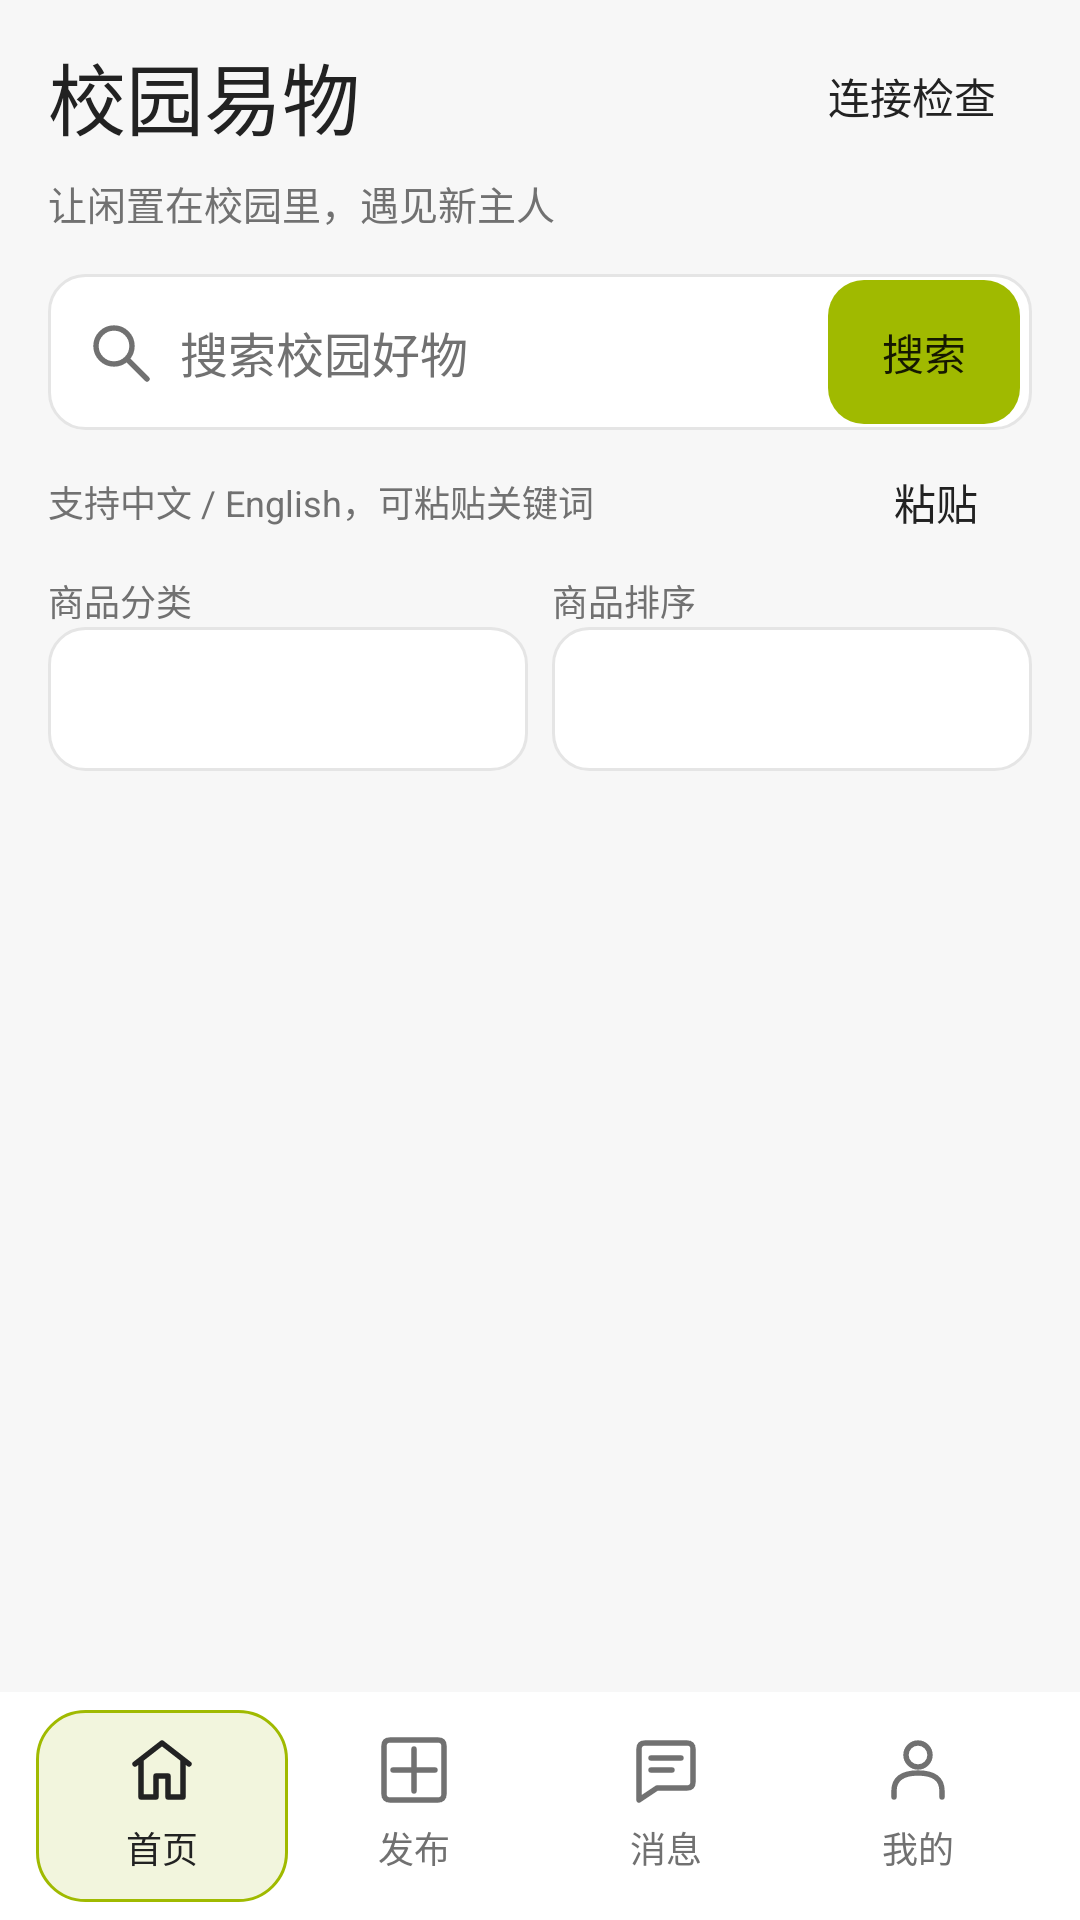

The Android layout XML behind this screen, and the referenced resources:
<!-- AndroidManifest.xml: application theme AppTheme -->
<!-- res/layout/activity_main.xml -->
<?xml version="1.0" encoding="utf-8"?>
<LinearLayout xmlns:android="http://schemas.android.com/apk/res/android"
    android:id="@+id/root" android:layout_width="match_parent" android:layout_height="match_parent"
    android:orientation="vertical">
    <include layout="@layout/catalog_panel" />
    <ScrollView android:id="@+id/secondary_scroll" android:visibility="gone" android:layout_width="match_parent" android:layout_height="0dp" android:layout_weight="1"
        android:fillViewport="true">
        <LinearLayout android:layout_width="match_parent" android:layout_height="wrap_content"
            android:padding="@dimen/screen_padding" android:orientation="vertical">
            <TextView style="@style/MarketPageTitle" android:layout_width="match_parent" android:layout_height="wrap_content" android:text="@string/app_name" />
            <TextView style="@style/MarketMeta" android:layout_width="match_parent" android:layout_height="wrap_content"
                android:layout_marginTop="@dimen/space_8" android:text="@string/tagline" />
            <LinearLayout android:id="@+id/home_panel" android:layout_width="match_parent" android:layout_height="wrap_content"
                android:layout_marginTop="@dimen/space_32" android:padding="@dimen/space_16" android:background="@drawable/card_background" android:orientation="vertical">
                <TextView style="@style/MarketSectionTitle" android:layout_width="match_parent" android:layout_height="wrap_content" android:text="@string/connection_title" />
                <TextView style="@style/MarketMeta" android:layout_width="match_parent" android:layout_height="wrap_content"
                    android:layout_marginTop="@dimen/space_12" android:text="@string/connection_intro" />
                <TextView android:id="@+id/connection_status" style="@style/MarketBody" android:layout_width="match_parent" android:layout_height="wrap_content"
                    android:layout_marginTop="@dimen/space_24" android:text="@string/ready" android:accessibilityLiveRegion="polite" />
                <TextView android:id="@+id/database_details" style="@style/MarketMeta" android:layout_width="match_parent" android:layout_height="wrap_content"
                    android:layout_marginTop="@dimen/space_12" android:lineSpacingExtra="6dp" android:textIsSelectable="true" />
                <Button android:id="@+id/check_connection" style="@style/ActionButton" android:text="@string/connect" />
                <Button android:id="@+id/back_catalog" style="@style/SecondaryButton" android:text="@string/catalog_back" />
            </LinearLayout>
            <include layout="@layout/profile_panel" />
            <TextView android:id="@+id/placeholder" android:layout_width="match_parent" android:layout_height="wrap_content"
                android:layout_marginTop="40dp" android:padding="24dp" android:gravity="center" android:textSize="20sp"
                android:textColor="@color/market_muted" android:visibility="gone" />
        </LinearLayout>
    </ScrollView>
    <RadioGroup android:id="@+id/navigation" android:layout_width="match_parent" android:layout_height="wrap_content"
        android:orientation="horizontal" android:paddingHorizontal="12dp" android:paddingVertical="6dp" android:background="@color/market_surface" android:checkedButton="@id/nav_home">
        <RadioButton android:id="@+id/nav_home" style="@style/MarketNavigation" android:text="@string/home" android:drawableTop="@drawable/ic_market_home" />
        <RadioButton android:id="@+id/nav_publish" style="@style/MarketNavigation" android:text="@string/publish" android:drawableTop="@drawable/ic_market_publish" />
        <RadioButton android:id="@+id/nav_messages" style="@style/MarketNavigation" android:text="@string/messages" android:drawableTop="@drawable/ic_market_messages" />
        <RadioButton android:id="@+id/nav_profile" style="@style/MarketNavigation" android:text="@string/profile" android:drawableTop="@drawable/ic_market_profile" />
    </RadioGroup>
</LinearLayout>
<!-- res/layout/catalog_panel.xml (included above) -->
<?xml version="1.0" encoding="utf-8"?>
<LinearLayout xmlns:android="http://schemas.android.com/apk/res/android" xmlns:tools="http://schemas.android.com/tools" android:id="@+id/catalog_panel" android:layout_width="match_parent" android:layout_height="0dp" android:layout_weight="1" android:orientation="vertical" android:paddingHorizontal="@dimen/screen_padding" android:paddingTop="@dimen/space_8">
  <LinearLayout android:layout_width="match_parent" android:layout_height="wrap_content" android:gravity="center_vertical">
    <TextView android:layout_width="0dp" android:layout_weight="1" android:layout_height="wrap_content" android:text="@string/app_name" style="@style/MarketPageTitle" android:accessibilityHeading="true" tools:targetApi="28" />
    <Button android:id="@+id/open_diagnostics" style="@style/MarketQuietButton" android:text="@string/catalog_connection" />
  </LinearLayout>
  <TextView android:layout_width="match_parent" android:layout_height="wrap_content" android:layout_marginTop="2dp" android:layout_marginBottom="14dp" android:text="@string/tagline" android:textColor="@color/market_muted" android:textSize="13sp" />
  <LinearLayout android:layout_width="match_parent" android:layout_height="wrap_content" android:gravity="center_vertical" android:background="@drawable/search_background" android:paddingStart="12dp" android:paddingEnd="4dp">
    <EditText android:id="@+id/product_keyword" android:layout_width="0dp" android:layout_weight="1" android:layout_height="wrap_content" android:minHeight="52dp" android:paddingVertical="12dp" android:paddingStart="0dp" android:paddingEnd="8dp" android:background="@null" android:textSize="16sp" android:textColor="@color/market_ink" android:textColorHint="@color/market_muted" android:hint="@string/catalog_search_hint" android:inputType="text" android:singleLine="true" android:maxLength="100" android:imeOptions="actionSearch" android:importantForAutofill="no" android:drawableStart="@drawable/ic_market_search" android:drawablePadding="8dp" />
    <Button android:id="@+id/product_search" style="@style/MarketSearchButton" android:text="@string/catalog_search" />
  </LinearLayout>
  <LinearLayout android:layout_width="match_parent" android:layout_height="wrap_content" android:gravity="center_vertical">
    <TextView android:layout_width="0dp" android:layout_weight="1" android:layout_height="wrap_content" android:text="@string/catalog_input_help" android:textSize="12sp" android:textColor="@color/market_muted" />
    <Button android:id="@+id/product_paste" style="@style/MarketQuietButton" android:text="@string/catalog_paste" />
  </LinearLayout>
  <LinearLayout android:layout_width="match_parent" android:layout_height="wrap_content" android:baselineAligned="false">
    <LinearLayout android:layout_width="0dp" android:layout_weight="1" android:layout_height="wrap_content" android:orientation="vertical" android:layout_marginEnd="8dp">
      <TextView android:layout_width="match_parent" android:layout_height="wrap_content" android:labelFor="@id/product_category" android:text="@string/catalog_category" android:textSize="12sp" android:textColor="@color/market_muted" />
      <Spinner android:id="@+id/product_category" android:layout_width="match_parent" android:layout_height="48dp" android:spinnerMode="dropdown" android:contentDescription="@string/catalog_category" android:background="@drawable/input_background" android:paddingHorizontal="8dp" />
    </LinearLayout>
    <LinearLayout android:layout_width="0dp" android:layout_weight="1" android:layout_height="wrap_content" android:orientation="vertical">
      <TextView android:layout_width="match_parent" android:layout_height="wrap_content" android:labelFor="@id/product_sort" android:text="@string/catalog_sort" android:textSize="12sp" android:textColor="@color/market_muted" />
      <Spinner android:id="@+id/product_sort" android:layout_width="match_parent" android:layout_height="48dp" android:spinnerMode="dropdown" android:contentDescription="@string/catalog_sort" android:background="@drawable/input_background" android:paddingHorizontal="8dp" />
    </LinearLayout>
  </LinearLayout>
  <TextView android:id="@+id/catalog_status" android:layout_width="match_parent" android:layout_height="wrap_content" android:textColor="@color/market_muted" android:textSize="12sp" android:paddingVertical="8dp" android:accessibilityLiveRegion="polite" />
  <Button android:id="@+id/catalog_retry" style="@style/MarketMoreButton" android:text="@string/catalog_retry" android:visibility="gone" />
  <androidx.recyclerview.widget.RecyclerView android:id="@+id/product_list" android:layout_width="match_parent" android:layout_height="0dp" android:layout_weight="1" android:paddingTop="@dimen/space_4" android:paddingBottom="@dimen/space_8" android:clipToPadding="false" />
  <Button android:id="@+id/catalog_more" style="@style/MarketMoreButton" android:text="@string/catalog_more" android:visibility="gone" />
</LinearLayout>
<!-- res/layout/profile_panel.xml (included above) -->
<?xml version="1.0" encoding="utf-8"?>
<LinearLayout xmlns:android="http://schemas.android.com/apk/res/android"
    android:id="@+id/profile_panel" android:layout_width="match_parent" android:layout_height="wrap_content"
    android:layout_marginTop="@dimen/space_32" android:padding="@dimen/space_16" android:orientation="vertical"
    android:background="@drawable/card_background" android:visibility="gone">
    <TextView style="@style/MarketPageTitle" android:layout_width="match_parent" android:layout_height="wrap_content" android:text="@string/profile_title" />
    <TextView android:id="@+id/account_status" style="@style/MarketMeta" android:layout_width="match_parent" android:layout_height="wrap_content"
        android:layout_marginTop="@dimen/space_16" android:text="@string/sign_in_prompt" android:accessibilityLiveRegion="polite" />
    <TextView android:id="@+id/profile_details" style="@style/MarketBody" android:layout_width="match_parent" android:layout_height="wrap_content"
        android:layout_marginTop="@dimen/space_16" android:lineSpacingExtra="8dp" />
    <Button android:id="@+id/account_login" style="@style/ActionButton" android:text="@string/sign_in_or_register" />
    <Button android:id="@+id/edit_profile" style="@style/ActionButton" android:text="@string/edit_profile" android:visibility="gone" />
    <Button android:id="@+id/my_products" style="@style/SecondaryButton" android:text="@string/my_products" android:visibility="gone" />
    <Button android:id="@+id/my_favorites" style="@style/SecondaryButton" android:text="@string/my_favorites" android:visibility="gone" />
    <Button android:id="@+id/buyer_orders" style="@style/SecondaryButton" android:text="@string/orders_buyer" android:visibility="gone" />
    <Button android:id="@+id/seller_orders" style="@style/SecondaryButton" android:text="@string/orders_seller" android:visibility="gone" />
    <Button android:id="@+id/refresh_profile" style="@style/SecondaryButton" android:text="@string/refresh_profile" android:visibility="gone" />
    <Button android:id="@+id/logout" style="@style/SecondaryButton" android:text="@string/logout" android:visibility="gone" />
</LinearLayout>
<!-- resources referenced by this layout -->
<resources>
  <color name="market_ink">#222222</color>
  <color name="market_muted">#717171</color>
  <color name="market_surface">#FFFFFF</color>
  <dimen name="screen_padding">16dp</dimen>
  <dimen name="space_12">12dp</dimen>
  <dimen name="space_16">16dp</dimen>
  <dimen name="space_24">24dp</dimen>
  <dimen name="space_32">32dp</dimen>
  <dimen name="space_4">4dp</dimen>
  <dimen name="space_8">8dp</dimen>
  <string name="app_name">校园易物</string>
  <string name="catalog_back">返回商品首页</string>
  <string name="catalog_category">商品分类</string>
  <string name="catalog_connection">连接检查</string>
  <string name="catalog_input_help">支持中文 / English，可粘贴关键词</string>
  <string name="catalog_more">加载更多</string>
  <string name="catalog_paste">粘贴</string>
  <string name="catalog_retry">重新加载</string>
  <string name="catalog_search">搜索</string>
  <string name="catalog_search_hint">搜索校园好物</string>
  <string name="catalog_sort">商品排序</string>
  <string name="connect">检查连接</string>
  <string name="connection_intro">连接校园易物服务器，查看数据库实时返回的信息。</string>
  <string name="connection_title">校园服务连接</string>
  <string name="edit_profile">编辑个人资料</string>
  <string name="home">首页</string>
  <string name="logout">退出登录</string>
  <string name="messages">消息</string>
  <string name="my_favorites">我的收藏</string>
  <string name="my_products">我的发布</string>
  <string name="orders_buyer">我的买入订单</string>
  <string name="orders_seller">我的卖出订单</string>
  <string name="profile">我的</string>
  <string name="profile_title">我的校园</string>
  <string name="publish">发布</string>
  <string name="ready">准备就绪，点击下方按钮检查连接。</string>
  <string name="refresh_profile">刷新资料</string>
  <string name="sign_in_or_register">登录 / 注册</string>
  <string name="sign_in_prompt">登录校园易物，管理你的个人资料。</string>
  <string name="tagline">让闲置在校园里，遇见新主人</string>
  <style name="MarketBody" parent="android:style/TextAppearance.Material.Body1">
          <item name="android:textSize">16sp</item><item name="android:textColor">@color/market_ink</item>
      </style>
  <style name="MarketMeta" parent="android:style/TextAppearance.Material.Body1">
          <item name="android:textSize">14sp</item><item name="android:textColor">@color/market_muted</item>
      </style>
  <style name="MarketMoreButton" parent="SecondaryButton">
          <item name="android:layout_marginTop">0dp</item><item name="android:minHeight">48dp</item>
          <item name="android:textSize">14sp</item><item name="android:stateListAnimator">@null</item>
      </style>
  <style name="MarketPageTitle" parent="android:style/TextAppearance.Material.Headline">
          <item name="android:fontFamily">sans-serif-medium</item><item name="android:textSize">26sp</item><item name="android:textColor">@color/market_ink</item>
      </style>
  <style name="MarketSectionTitle" parent="android:style/TextAppearance.Material.Title">
          <item name="android:fontFamily">sans-serif-medium</item><item name="android:textSize">20sp</item><item name="android:textColor">@color/market_ink</item>
      </style>
  <style name="SecondaryButton" parent="ActionButton">
          <item name="android:background">@drawable/button_secondary_background</item><item name="android:textColor">@color/button_secondary_text</item>
      </style>
  <style name="AppTheme" parent="BaseAppTheme" />
  <dimen name="card_radius">16dp</dimen>
  <color name="market_line">#E5E5E5</color>
  <color name="market_accent">#A0BA00</color>
  <dimen name="control_radius">12dp</dimen>
  <dimen name="button_height">52dp</dimen>
  <color name="market_disabled">#E7E7E7</color>
  <color name="market_accent_pressed">#8CA300</color>
  <color name="market_accent_soft">#F2F5DD</color>
  <color name="market_soft">#F2F2F2</color>
  <color name="market_pressed">#ECECEC</color>
  <color name="market_background">#F7F7F7</color>
</resources>
